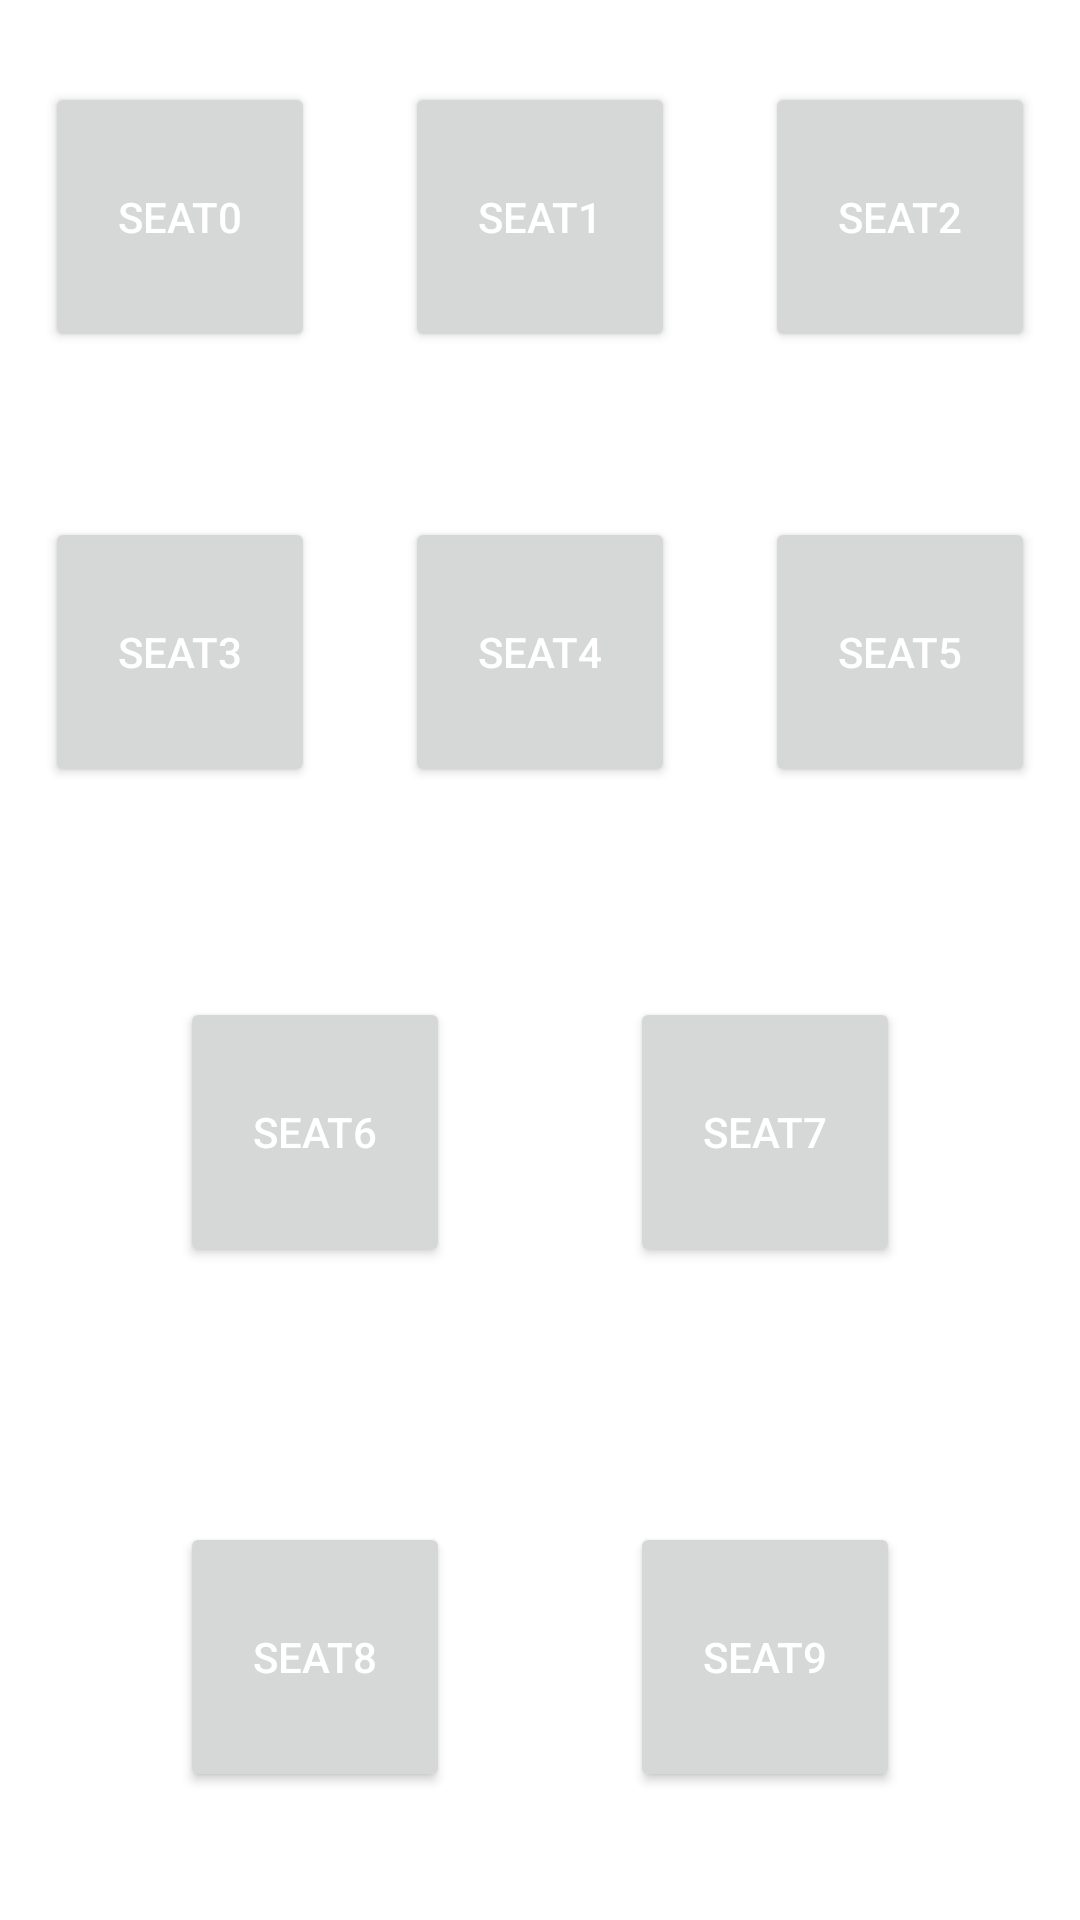

This screen was rendered from an Android layout file. Write that file and the resources it references.
<!-- AndroidManifest.xml: application theme Theme.Cabling -->
<!-- res/layout/activity_appoint1.xml -->
<?xml version="1.0" encoding="utf-8"?>
<LinearLayout xmlns:android="http://schemas.android.com/apk/res/android"
    android:layout_width="match_parent"
    android:layout_height="match_parent"
    android:layout_gravity="center"
    android:gravity="center"
    android:orientation="vertical">

    <LinearLayout
        android:layout_width="wrap_content"
        android:layout_height="wrap_content"
        android:orientation="horizontal"
        android:layout_weight="1"
        android:layout_gravity="center"
        android:gravity="center">

        <androidx.appcompat.widget.AppCompatButton
            android:layout_width="90dp"
            android:layout_height="90dp"
            android:layout_margin="15dp"
            android:minWidth="0dp"
            android:minHeight="0dp"
            android:textColor="@color/white"
            android:text="seat0"
            android:id="@+id/seat0"/>

        <androidx.appcompat.widget.AppCompatButton
            android:layout_width="90dp"
            android:layout_height="90dp"
            android:layout_margin="15dp"
            android:minWidth="0dp"
            android:minHeight="0dp"
            android:textColor="@color/white"
            android:text="seat1"
            android:id="@+id/seat1"/>

        <androidx.appcompat.widget.AppCompatButton
            android:layout_width="90dp"
            android:layout_height="90dp"
            android:layout_margin="15dp"
            android:minWidth="0dp"
            android:minHeight="0dp"
            android:textColor="@color/white"
            android:text="seat2"
            android:id="@+id/seat2"/>
    </LinearLayout>

    <LinearLayout
        android:layout_width="wrap_content"
        android:layout_height="wrap_content"
        android:orientation="horizontal"
        android:layout_weight="1"
        android:layout_gravity="center"
        android:gravity="center">

        <androidx.appcompat.widget.AppCompatButton
            android:layout_width="90dp"
            android:layout_height="90dp"
            android:layout_margin="15dp"
            android:minHeight="0dp"
            android:textColor="@color/white"
            android:text="seat3"
            android:id="@+id/seat3"/>

        <androidx.appcompat.widget.AppCompatButton
            android:layout_width="90dp"
            android:layout_height="90dp"
            android:layout_margin="15dp"
            android:minWidth="0dp"
            android:minHeight="0dp"
            android:textColor="@color/white"
            android:text="seat4"
            android:id="@+id/seat4"/>

        <androidx.appcompat.widget.AppCompatButton
            android:layout_width="90dp"
            android:layout_height="90dp"
            android:layout_margin="15dp"
            android:minWidth="0dp"
            android:minHeight="0dp"
            android:textColor="@color/white"
            android:text="seat5"
            android:id="@+id/seat5"/>

    </LinearLayout>

    <LinearLayout
        android:layout_width="wrap_content"
        android:layout_height="wrap_content"
        android:orientation="horizontal"
        android:layout_weight="1"
        android:layout_gravity="center"
        android:gravity="center">

        <androidx.appcompat.widget.AppCompatButton
            android:layout_width="90dp"
            android:layout_height="90dp"
            android:layout_margin="30dp"
            android:minWidth="0dp"
            android:minHeight="0dp"
            android:textColor="@color/white"
            android:text="seat6"
            android:id="@+id/seat6"/>

        <androidx.appcompat.widget.AppCompatButton
            android:layout_width="90dp"
            android:layout_height="90dp"
            android:layout_margin="30dp"
            android:minWidth="0dp"
            android:minHeight="0dp"
            android:textColor="@color/white"
            android:text="seat7"
            android:id="@+id/seat7"/>
    </LinearLayout>

    <LinearLayout
        android:layout_width="wrap_content"
        android:layout_height="wrap_content"
        android:orientation="horizontal"
        android:layout_weight="1"
        android:layout_gravity="center"
        android:gravity="center">

        <androidx.appcompat.widget.AppCompatButton
            android:layout_width="90dp"
            android:layout_height="90dp"
            android:layout_margin="30dp"
            android:minWidth="0dp"
            android:minHeight="0dp"
            android:textColor="@color/white"
            android:text="seat8"
            android:id="@+id/seat8"/>

        <androidx.appcompat.widget.AppCompatButton
            android:layout_width="90dp"
            android:layout_height="90dp"
            android:layout_margin="30dp"
            android:minWidth="0dp"
            android:minHeight="0dp"
            android:textColor="@color/white"
            android:text="seat9"
            android:id="@+id/seat9"/>

    </LinearLayout>

</LinearLayout>
<!-- resources referenced by this layout -->
<resources>
  <style name="Theme.Cabling" parent="Theme.MaterialComponents.DayNight.DarkActionBar">
          
          <item name="colorPrimary">#036635</item>
          <item name="colorPrimaryVariant">#034B35</item>
          <item name="colorOnPrimary">@color/white</item>
          
          <item name="colorSecondary">@color/teal_200</item>
          <item name="colorSecondaryVariant">@color/teal_700</item>
          <item name="colorOnSecondary">@color/black</item>
          
          <item name="android:statusBarColor" tools:targetApi="l">?attr/colorPrimaryVariant</item>
          
      </style>
  <!-- not gathered from this repository: default colours our renderer supplied (Android Studio template values) -->
  <color name="teal_200">#FF03DAC5</color>
  <color name="teal_700">#FF018786</color>
  <color name="black">#FF000000</color>
  <color name="white">#FFFFFFFF</color>
</resources>
